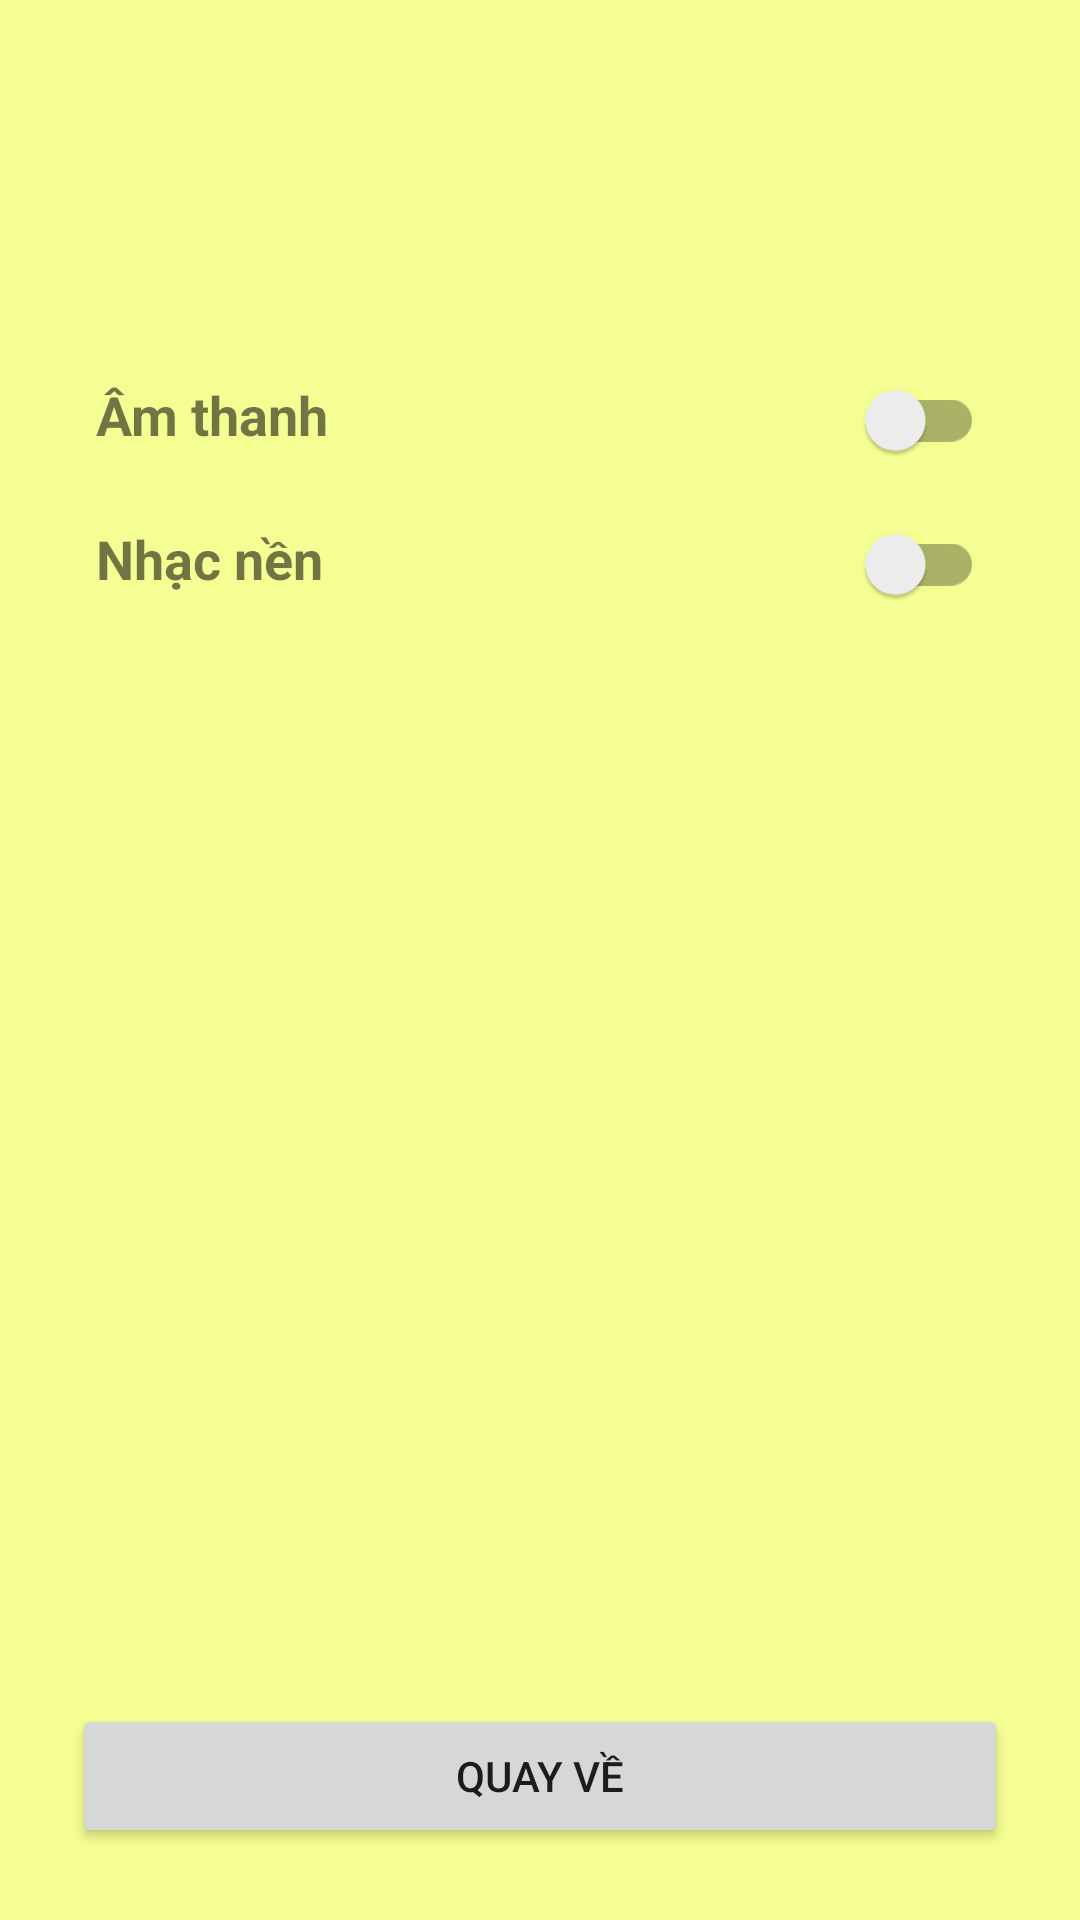

Write the Android layout XML for this screen, with the resource values it uses.
<!-- AndroidManifest.xml: application theme Theme.QuizPoly.NoActionBar -->
<!-- res/layout/activity_setting.xml -->
<?xml version="1.0" encoding="utf-8"?>
<LinearLayout xmlns:android="http://schemas.android.com/apk/res/android"
    xmlns:tools="http://schemas.android.com/tools"
    android:layout_width="match_parent"
    android:layout_height="match_parent"
    tools:context="vn.poly.quiz.activities.SettingActivity"
    android:gravity="center"
    android:orientation="vertical"
    android:padding="16dp">

    <LinearLayout
        android:layout_marginTop="100dp"
        android:layout_width="match_parent"
        android:layout_height="0dp"
        android:layout_weight="1"
        android:orientation="vertical"
        android:gravity="center|top">

        <LinearLayout
            android:layout_width="match_parent"
            android:layout_height="wrap_content"
            android:orientation="horizontal"
            android:paddingLeft="16dp"
            android:paddingRight="16dp">

            <TextView
                android:layout_weight="0.3"
                android:layout_width="match_parent"
                android:layout_height="wrap_content"
                android:text="@string/setting_text_view_switch_sound"
                android:textStyle="bold"
                android:textSize="18sp"/>

            <androidx.appcompat.widget.SwitchCompat
                android:layout_weight="0.7"
                android:id="@+id/switchSound"
                android:layout_width="match_parent"
                android:layout_height="wrap_content"/>

        </LinearLayout>

        <LinearLayout
            android:layout_width="match_parent"
            android:layout_height="wrap_content"
            android:orientation="horizontal"
            android:paddingLeft="16dp"
            android:paddingRight="16dp">

            <TextView
                android:layout_weight="0.3"
                android:layout_width="match_parent"
                android:layout_height="wrap_content"
                android:text="@string/setting_text_view_switch_background_music"
                android:textStyle="bold"
                android:textSize="18sp" />

            <androidx.appcompat.widget.SwitchCompat
                android:layout_weight="0.7"
                android:id="@+id/switchBackGroundMusic"
                android:layout_width="match_parent"
                android:layout_height="wrap_content"/>

        </LinearLayout>

    </LinearLayout>
    
    <Button
        android:id="@+id/btnSettingBack"
        android:layout_margin="8dp"
        android:layout_width="match_parent"
        android:layout_height="wrap_content"
        android:text="@string/setting_button_back"/>

</LinearLayout>
<!-- resources referenced by this layout -->
<resources>
  <string name="setting_button_back">Quay về</string>
  <string name="setting_text_view_switch_background_music">Nhạc nền</string>
  <string name="setting_text_view_switch_sound">Âm thanh</string>
  <style name="Theme.QuizPoly.NoActionBar" parent="Theme.QuizPoly">
          <item name="windowNoTitle">true</item>
          <item name="windowActionBar">false</item>
          <item name="android:windowBackground">@color/backGroundLogo</item>
  
  
      </style>
  <style name="Theme.QuizPoly" parent="Theme.MaterialComponents.DayNight.DarkActionBar">
          
          <item name="colorPrimary">#FF845D</item>
          <item name="colorPrimaryVariant">#FF4900</item>
          <item name="colorOnPrimary">@color/white</item>
          
          <item name="colorSecondary">#FF4900</item>
          <item name="colorSecondaryVariant">@color/teal_700</item>
          <item name="colorOnSecondary">@color/black</item>
          
          <item name="android:statusBarColor" tools:targetApi="l">?attr/colorPrimaryVariant</item>
          
      </style>
  <color name="backGroundLogo">#f5fe93</color>
  <color name="white">#FFFFFFFF</color>
  <color name="teal_700">#FF018786</color>
  <color name="black">#FF000000</color>
</resources>
